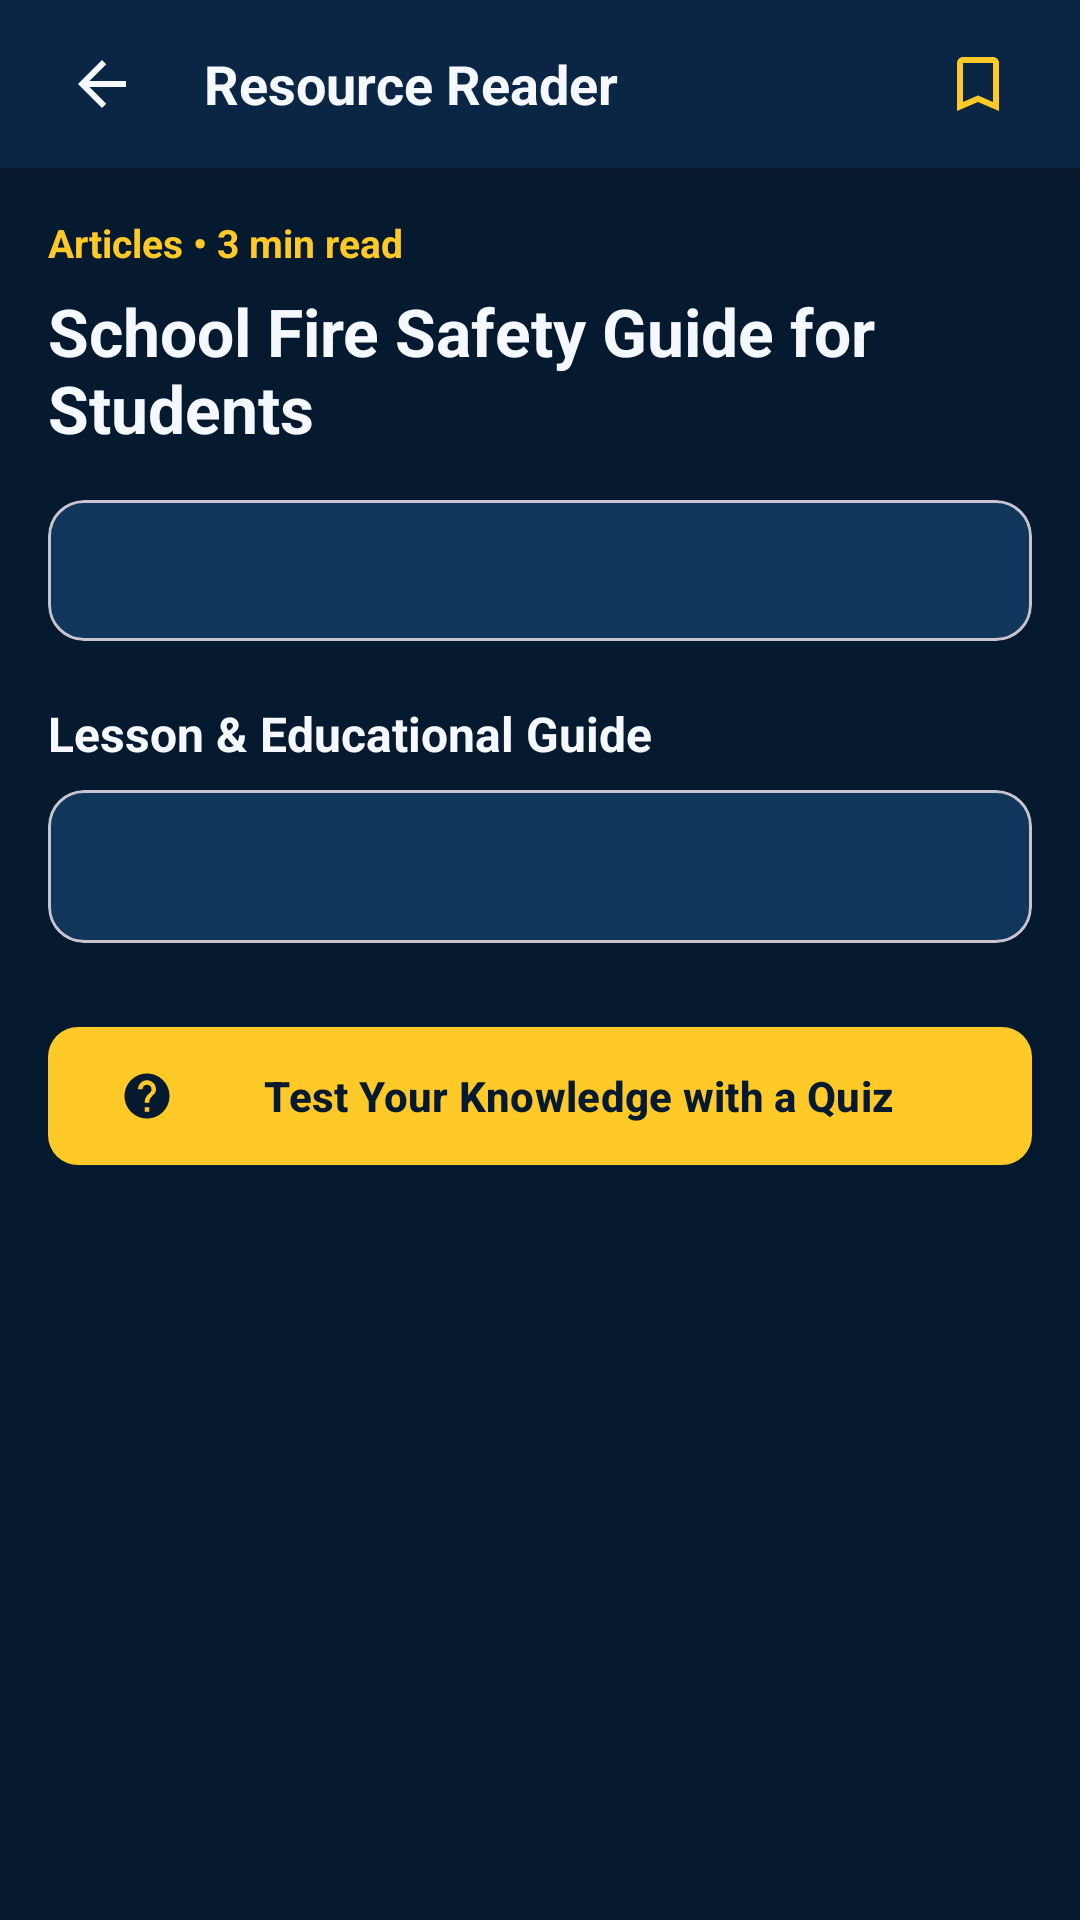

This screen was rendered from an Android layout file. Write that file and the resources it references.
<!-- AndroidManifest.xml: activity theme Theme.DrillEdu -->
<!-- res/layout/activity_resource_detail.xml -->
<?xml version="1.0" encoding="utf-8"?>
<LinearLayout xmlns:android="http://schemas.android.com/apk/res/android"
    xmlns:app="http://schemas.android.com/apk/res-auto"
    android:layout_width="match_parent"
    android:layout_height="match_parent"
    android:background="@color/bg_dark_navy"
    android:fitsSystemWindows="true"
    android:orientation="vertical">

    <RelativeLayout
        android:layout_width="match_parent"
        android:layout_height="56dp"
        android:background="@color/bg_secondary"
        android:elevation="4dp"
        android:paddingHorizontal="16dp">

        <ImageView
            android:id="@+id/btn_back"
            android:layout_width="36dp"
            android:layout_height="36dp"
            android:layout_centerVertical="true"
            android:background="?attr/selectableItemBackgroundBorderless"
            android:contentDescription="Back"
            android:padding="6dp"
            android:src="@drawable/ic_back" />

        <TextView
            android:id="@+id/tv_toolbar_title"
            android:layout_width="wrap_content"
            android:layout_height="wrap_content"
            android:layout_centerVertical="true"
            android:layout_marginStart="16dp"
            android:layout_toEndOf="@id/btn_back"
            android:text="Resource Reader"
            android:textColor="@color/text_primary"
            android:textSize="18sp"
            android:textStyle="bold" />

        <ImageView
            android:id="@+id/btn_bookmark"
            android:layout_width="36dp"
            android:layout_height="36dp"
            android:layout_alignParentEnd="true"
            android:layout_centerVertical="true"
            android:background="?attr/selectableItemBackgroundBorderless"
            android:contentDescription="Bookmark"
            android:padding="6dp"
            android:src="@drawable/ic_bookmark" />
    </RelativeLayout>

    <ScrollView
        android:layout_width="match_parent"
        android:layout_height="0dp"
        android:layout_weight="1"
        android:clipToPadding="false"
        android:padding="16dp">

        <LinearLayout
            android:layout_width="match_parent"
            android:layout_height="wrap_content"
            android:orientation="vertical">

            <TextView
                android:id="@+id/tv_resource_meta"
                android:layout_width="wrap_content"
                android:layout_height="wrap_content"
                android:text="Articles • 3 min read"
                android:textColor="@color/safety_yellow"
                android:textSize="13sp"
                android:textStyle="bold" />

            <TextView
                android:id="@+id/tv_resource_title"
                android:layout_width="wrap_content"
                android:layout_height="wrap_content"
                android:layout_marginTop="6dp"
                android:text="School Fire Safety Guide for Students"
                android:textColor="@color/text_primary"
                android:textSize="22sp"
                android:textStyle="bold" />

            
            <com.google.android.material.card.MaterialCardView
                android:layout_width="match_parent"
                android:layout_height="wrap_content"
                android:layout_marginTop="16dp"
                app:cardBackgroundColor="@color/card_bg"
                app:cardCornerRadius="12dp">

                <TextView
                    android:id="@+id/tv_resource_summary"
                    android:layout_width="match_parent"
                    android:layout_height="wrap_content"
                    android:lineSpacingExtra="3dp"
                    android:padding="14dp"
                    android:textColor="@color/text_secondary"
                    android:textSize="14sp"
                    android:textStyle="italic" />
            </com.google.android.material.card.MaterialCardView>

            
            <TextView
                android:layout_width="wrap_content"
                android:layout_height="wrap_content"
                android:layout_marginTop="20dp"
                android:text="Lesson &amp; Educational Guide"
                android:textColor="@color/text_primary"
                android:textSize="16sp"
                android:textStyle="bold" />

            <com.google.android.material.card.MaterialCardView
                android:layout_width="match_parent"
                android:layout_height="wrap_content"
                android:layout_marginTop="8dp"
                app:cardBackgroundColor="@color/card_bg"
                app:cardCornerRadius="12dp">

                <TextView
                    android:id="@+id/tv_resource_full"
                    android:layout_width="match_parent"
                    android:layout_height="wrap_content"
                    android:lineSpacingExtra="5dp"
                    android:padding="16dp"
                    android:textColor="@color/text_primary"
                    android:textSize="14sp" />
            </com.google.android.material.card.MaterialCardView>

            
            <com.google.android.material.button.MaterialButton
                android:id="@+id/btn_practice_quiz"
                android:layout_width="match_parent"
                android:layout_height="54dp"
                android:layout_marginBottom="24dp"
                android:layout_marginTop="24dp"
                android:text="Test Your Knowledge with a Quiz"
                android:textColor="@color/bg_dark_navy"
                android:textSize="14sp"
                android:textStyle="bold"
                app:backgroundTint="@color/safety_yellow"
                app:cornerRadius="10dp"
                app:icon="@drawable/ic_quiz"
                app:iconTint="@color/bg_dark_navy" />

        </LinearLayout>
    </ScrollView>
</LinearLayout>
<!-- resources referenced by this layout -->
<resources>
  <color name="bg_dark_navy">#061A2F</color>
  <color name="bg_secondary">#0B2545</color>
  <color name="card_bg">#10365B</color>
  <color name="safety_yellow">#FFC928</color>
  <color name="text_primary">#F5F9FF</color>
  <color name="text_secondary">#B8C7D9</color>
  <!-- drawable ic_back (drawable) -->
  <vector xmlns:android="http://schemas.android.com/apk/res/android"
      android:width="24dp"
      android:height="24dp"
      android:viewportWidth="24"
      android:viewportHeight="24">
      <path
          android:fillColor="#F5F9FF"
          android:pathData="M20,11H7.83L13.42,5.41L12,4L4,12L12,20L13.41,18.59L7.83,13H20V11Z" />
  </vector>
  <!-- drawable ic_bookmark (drawable) -->
  <vector xmlns:android="http://schemas.android.com/apk/res/android"
      android:width="24dp"
      android:height="24dp"
      android:viewportWidth="24"
      android:viewportHeight="24">
      <path
          android:fillColor="#FFC928"
          android:pathData="M17,3H7C5.9,3 5,3.9 5,5V21L12,18L19,21V5C19,3.9 18.1,3 17,3ZM17,18L12,15.82L7,18V5H17V18Z" />
  </vector>
  <!-- drawable ic_quiz (drawable) -->
  <vector xmlns:android="http://schemas.android.com/apk/res/android"
      android:width="24dp"
      android:height="24dp"
      android:viewportWidth="24"
      android:viewportHeight="24">
      <path
          android:fillColor="#FF9F43"
          android:pathData="M12,2C6.48,2 2,6.48 2,12C2,17.52 6.48,22 12,22C17.52,22 22,17.52 22,12C22,6.48 17.52,2 12,2ZM13,19H11V17H13V19ZM15.07,11.25L14.17,12.17C13.45,12.9 13,13.5 13,15H11V14.5C11,13.4 11.45,12.4 12.17,11.67L13.41,10.41C13.78,10.05 14,9.55 14,9C14,7.9 13.1,7 12,7C10.9,7 10,7.9 10,9H8C8,6.79 9.79,5 12,5C14.21,5 16,6.79 16,9C16,9.88 15.64,10.68 15.07,11.25Z" />
  </vector>
  <style name="Theme.DrillEdu" parent="Theme.Material3.DayNight.NoActionBar">
          <item name="colorPrimary">@color/primary_blue</item>
          <item name="colorOnPrimary">@color/white</item>
          <item name="colorPrimaryContainer">@color/card_bg</item>
          <item name="colorOnPrimaryContainer">@color/text_primary</item>
          <item name="colorSecondary">@color/safety_yellow</item>
          <item name="colorOnSecondary">@color/bg_dark_navy</item>
          <item name="android:windowBackground">@color/bg_dark_navy</item>
          <item name="android:statusBarColor">@color/bg_dark_navy</item>
          <item name="android:navigationBarColor">@color/bg_secondary</item>
          <item name="android:windowLightStatusBar">false</item>
      </style>
  <color name="primary_blue">#168BFF</color>
  <color name="white">#FFFFFF</color>
</resources>
